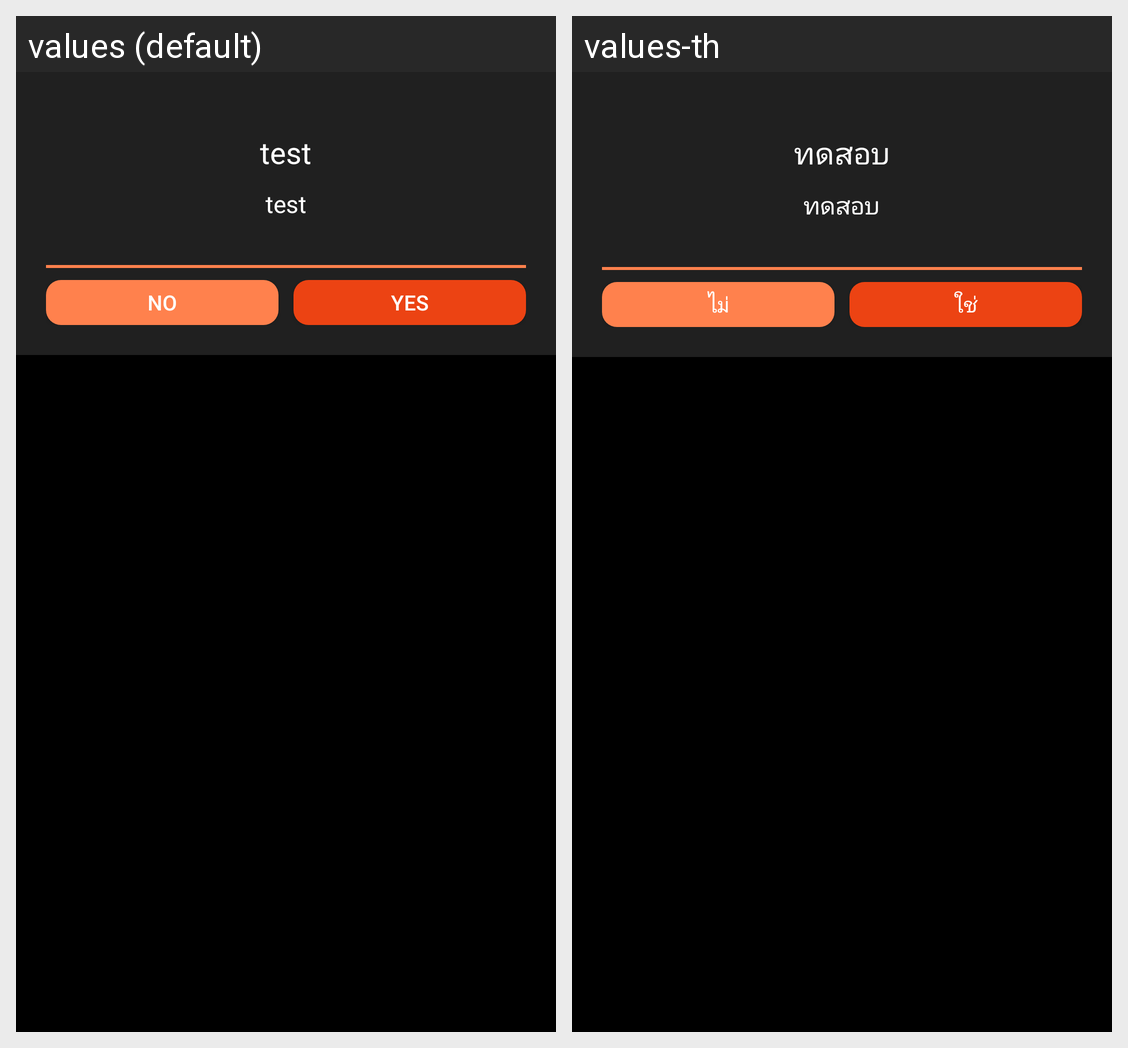

This grid shows one Android layout under two languages. Give, for every string resource on the screen, its name, the default text and each shown locale's text.
Android screen res/layout/confirm_dialog.xml rendered under 2 locales, left to right: values (default), values-th. Device: Nexus 5 (rendered at 1080×1920; each locale shown at half size, 540×960, under a caption strip naming it); theme AppTheme.
Strings drawn on this screen, with the default value and each locale's value (text and hints the layout hard-codes, and strings that could not be matched under every locale, appear in the picture but are not listed):

test
  values: test
  values-th: ทดสอบ

no
  values: NO
  values-th: ไม่

yes
  values: YES
  values-th: ใช่
